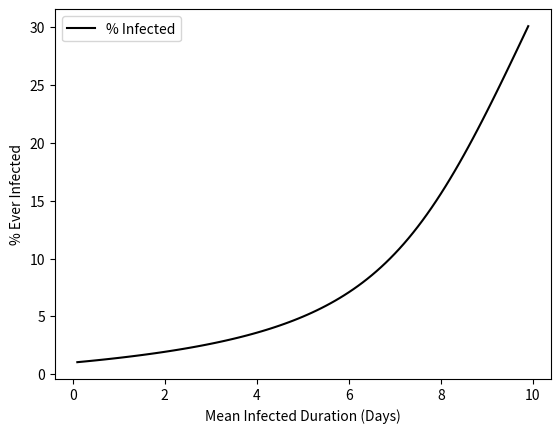

This chart was generated by the following Python code:
import matplotlib as mpl
mpl.use('Agg')
import matplotlib.pyplot as plt
import numpy as np

def runsim(
	mean_infectious_duration = 10, 	         		# day
	transmissibility = .6,                         		# infection / contact
	contact_factor = .4,                          		# (contact / day) / person
	mean_exposed = 9,                               	# day
	mean_quarantine = 10,					# day
	mean_death = 8,                                 	# day
	plot = True):
	
	recovery_factor = 1 / mean_infectious_duration    	# 1 / day
	exposed_factor = 1 / mean_exposed                      	# 1 / day
	quarantine_factor = 1 / mean_quarantine                 # 1 / day
	death_factor = 1 / mean_death	                        # 1 / day

	delta_t = .1                                    	# day
	time_values = np.arange(0, 160, delta_t)

	S = np.empty(len(time_values))
	E = np.empty(len(time_values))
	Q = np.empty(len(time_values))
	I = np.empty(len(time_values))
	R = np.empty(len(time_values))
	D = np.empty(len(time_values))

	total_pop = 10000
	
	S[0] = total_pop - 100
	E[0] = 0
	Q[0] = 0
	I[0] = 100
	R[0] = 0
	D[0] = 0

	for i in range(1, len(time_values)):
		# Flows.
		frac_susceptible =  S[i - 1] / (total_pop - Q[i - 1])
		SI_contact_rate = frac_susceptible * I[i - 1] * contact_factor 		# contacts / day
		exposed_rate = SI_contact_rate * transmissibility			# people / day
		quarantine_rate = E[i - 1] * quarantine_factor				# people / day
		quarantine_recovery_rate = Q[i - 1] * recovery_factor  			# recoveries / day
		quarantine_death_rate = Q[i - 1] * death_factor				# deaths / day
		infection_rate = SI_contact_rate * transmissibility 			# infections / day
		infection_recovery_rate = I[i - 1] * recovery_factor  			# recoveries / day
		infection_death_rate = I[i - 1] * death_factor				# deaths / day

		# Primes.
		S_prime = -infection_rate
		E_prime = infection_rate - exposed_rate - quarantine_rate
		Q_prime = quarantine_rate - quarantine_recovery_rate - quarantine_death_rate
		I_prime = exposed_rate - infection_recovery_rate - infection_death_rate
		R_prime = infection_recovery_rate + quarantine_recovery_rate
		D_prime = infection_death_rate + infection_death_rate

		# Stocks.
		S[i] = S[i - 1] + S_prime * delta_t
		E[i] = E[i - 1] + E_prime * delta_t
		Q[i] = Q[i - 1] + Q_prime * delta_t
		I[i] = I[i - 1] + I_prime * delta_t
		R[i] = R[i - 1] + R_prime * delta_t
		D[i] = D[i - 1] + D_prime * delta_t

	if plot:
		plt.plot(time_values, S, color="blue", label="S")
		plt.plot(time_values, E, color="purple", label="E")
		plt.plot(time_values, Q, color="red", label="Q")
		plt.plot(time_values, I, color="green", label="I")
		plt.plot(time_values, R, color="orange", label="R")
		plt.plot(time_values, D, color="black", label="D")
		plt.xlabel("Time (Days)")
		plt.ylabel("Population (People)")
		plt.legend()
		plt.show()
		plt.savefig("plot1.png")

	return (I[len(I) - 1] + E[len(E) - 1] + Q[len(Q) - 1] + R[len(R) - 1] + D[len(D) - 1]) / total_pop * 100


def main():
	mids = np.arange(.1, 10, .1)
	perc_infs = []

	runsim(plot=True)

	for mid in mids:
		perc_inf = runsim(mid, plot=False)
		perc_infs.append(perc_inf)

	plt.clf()
	plt.plot(mids, perc_infs, color="black", label="% Infected")
	plt.xlabel("Mean Infected Duration (Days)")
	plt.ylabel("% Ever Infected")
	plt.legend()
	plt.show()
	plt.savefig("plot2.png")

main()
